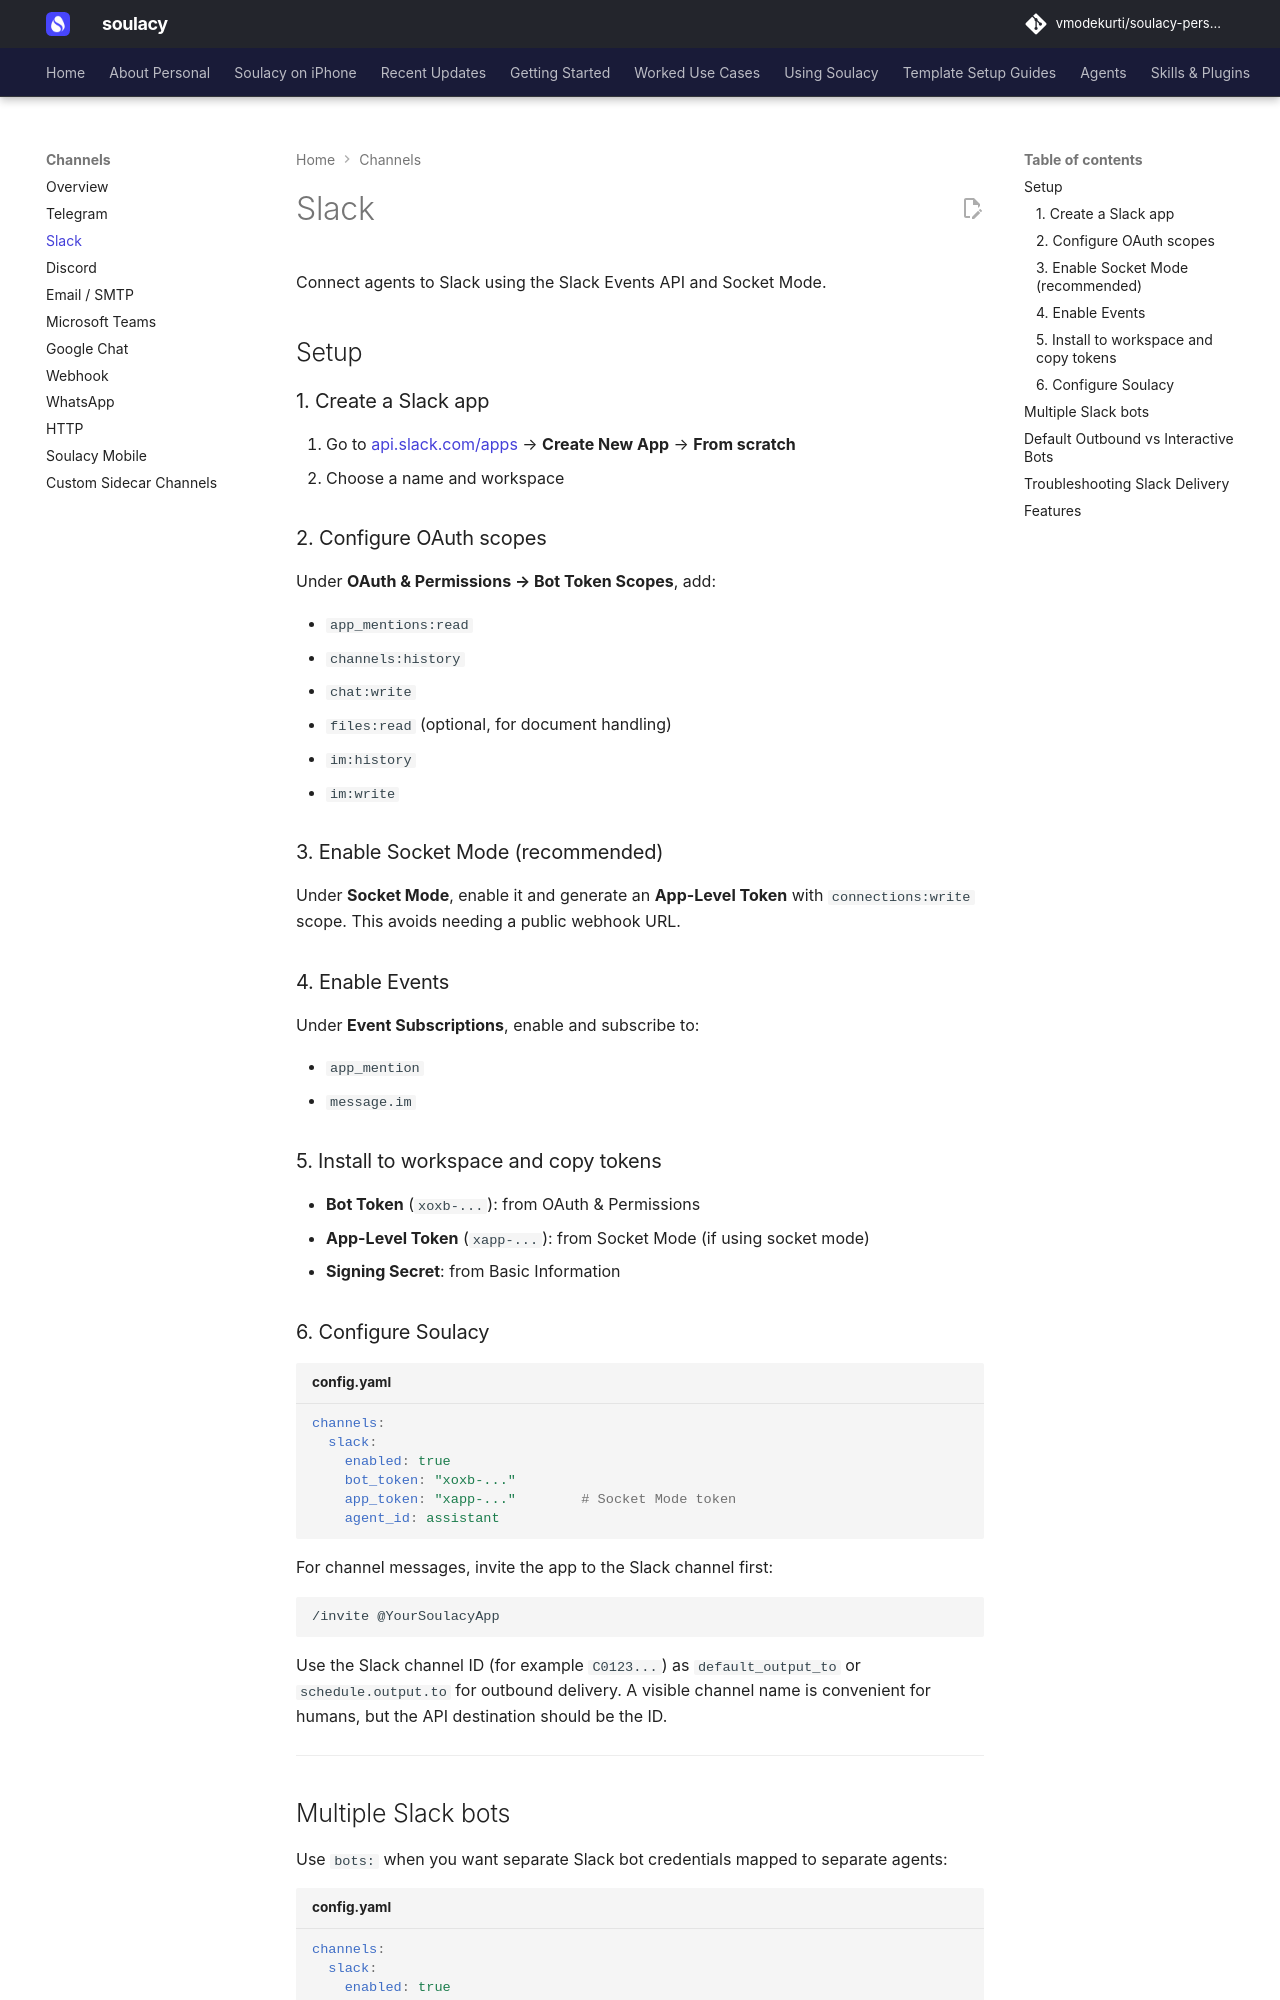

repository: vmodekurti/soulacy-personal · page: channels/slack/index.html · generator: mkdocs

# Slack

Connect agents to Slack using the Slack Events API and Socket Mode.

## Setup

### 1. Create a Slack app

1. Go to [api.slack.com/apps](https://api.slack.com/apps) → **Create New App** → **From scratch**
2. Choose a name and workspace

### 2. Configure OAuth scopes

Under **OAuth & Permissions → Bot Token Scopes**, add:

- `app_mentions:read`
- `channels:history`
- `chat:write`
- `files:read` (optional, for document handling)
- `im:history`
- `im:write`

### 3. Enable Socket Mode (recommended)

Under **Socket Mode**, enable it and generate an **App-Level Token** with `connections:write` scope. This avoids needing a public webhook URL.

### 4. Enable Events

Under **Event Subscriptions**, enable and subscribe to:

- `app_mention`
- `message.im`

### 5. Install to workspace and copy tokens

- **Bot Token** (`xoxb-...`): from OAuth & Permissions
- **App-Level Token** (`xapp-...`): from Socket Mode (if using socket mode)
- **Signing Secret**: from Basic Information

### 6. Configure Soulacy

```yaml title="config.yaml"
channels:
  slack:
    enabled: true
    bot_token: "xoxb-..."
    app_token: "xapp-..."        # Socket Mode token
    agent_id: assistant
```

For channel messages, invite the app to the Slack channel first:

```text
/invite @YourSoulacyApp
```

Use the Slack channel ID (for example `C0123...`) as `default_output_to` or
`schedule.output.to` for outbound delivery. A visible channel name is convenient
for humans, but the API destination should be the ID.

---
